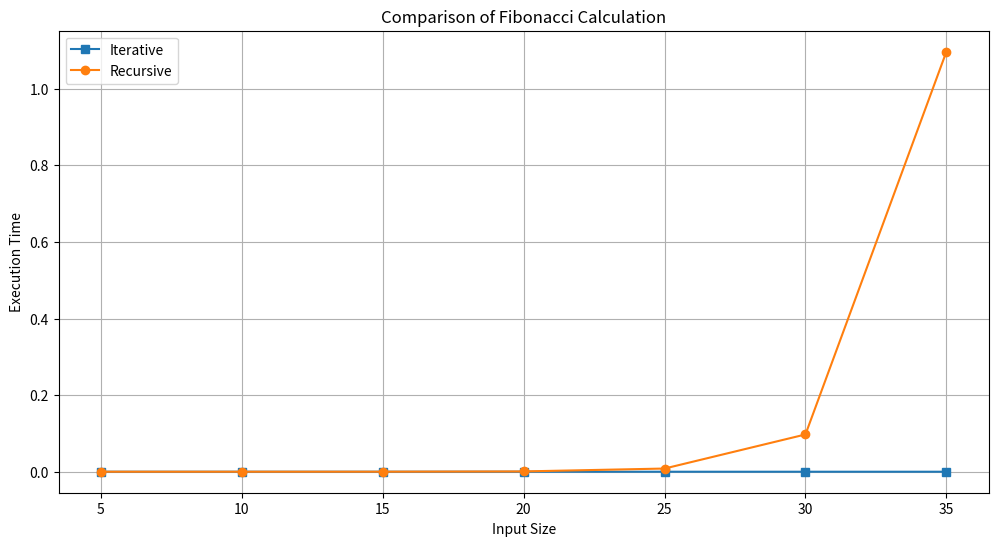

Reproduce this figure in Python.
import time
import matplotlib.pyplot as plt
def fibonacci_iterative(n):
    if n <= 1:
        return n
    a, b = 0, 1
    for _ in range(2, n + 1):
        a, b = b, a + b
    return b
def fibonacci_recursive(n):
    if n <= 1:
        return n
    return fibonacci_recursive(n - 1) + fibonacci_recursive(n - 2)
def measure_time(func, n):
    start_time = time.time()
    func(n)
    end_time = time.time()
    return end_time - start_time
input_sizes = [5, 10, 15, 20, 25, 30, 35]
iterative_times = []
recursive_times = []

for size in input_sizes:
    iterative_times.append(measure_time(fibonacci_iterative, size))
    recursive_times.append(measure_time(fibonacci_recursive, size))
n_months = 12
rabbit_pairs_iterative = fibonacci_iterative(n_months)
rabbit_pairs_recursive = fibonacci_recursive(n_months)
print(f"Number of rabbit pairs after {n_months} months (Iterative): {rabbit_pairs_iterative}")
print(f"Number of rabbit pairs after {n_months} months (Recursive): {rabbit_pairs_recursive}")

plt.figure(figsize=(12, 6))
plt.plot(input_sizes, iterative_times, label='Iterative', marker='s')
plt.plot(input_sizes, recursive_times, label='Recursive', marker='o')
plt.xlabel('Input Size')
plt.ylabel('Execution Time')
plt.title('Comparison of Fibonacci Calculation')
plt.legend()
plt.grid(True)
plt.show()


